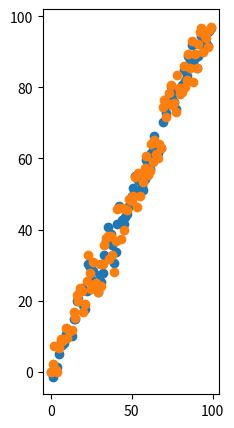

Source code (Python): (Note: this script raises an exception after producing the figure.)
import numpy as np
from matplotlib import pyplot as plt

""" constant velocity kalman filter for position and velocity """
sigma_d = 1
sigma_v = 2
sigma_z = 4

x = [np.array([[0],
               [0]])]
P = [np.array([[0.16, 0],
               [0, 0.16]])]
F = np.array([[1, 1],
             [0, 1]])
Q = np.array([[sigma_d**2, 0],
              [0, sigma_v**2]])
H = np.array([[1, 0]])
d = [x[0][0]]
v = [x[0][1]]
zt = [0]
xt = x.copy()
dt = [0]
for i in range(1, 100):
    x_temp = x[i-1].copy()
    P_temp = P[i-1].copy()
    noise_d = np.random.normal(0, sigma_d)
    noise_v = np.random.normal(0, sigma_v)
    noise_x = np.array([[noise_d],
                        [noise_v]])
    x_prior = np.dot(F, x_temp) + noise_x
    P_prior = np.dot(np.dot(F, P_temp), F.T) + Q

    z = i + np.random.normal(0, sigma_z)
    y = z - np.dot(H, x_prior.copy())
    S = np.dot(np.dot(H, P_prior), H.T) + sigma_z**2
    K = np.dot(P_prior, H.T) / S

    x_posterior = x_prior + K * y
    KH = np.dot(K, H)
    coeff = np.eye(2) - KH
    P_posterior = np.dot(coeff, P_prior)
    x.append(x_posterior)
    P.append(P_posterior)
    d.append(x_posterior[0])
    v.append(x_posterior[1])
    zt.append(z)
    xt_previous = xt[i-1].copy()
    xt_temp = np.dot(F, xt_previous) + noise_x
    xt.append(xt_temp)
    # dt.append(xt_temp[0])
    dt.append(x_prior[0])
plt.figure(num=1, figsize=(5,5))
plt.subplot(121)
plt.scatter(range(100), d, label='fusion')
plt.scatter(range(100), zt, label='observation')
plt.scatter(range(100), dt, label='motion')
plt.plot(range(100), range(100), label='groundtruth')
plt.legend(), plt.grid()

plt.subplot(122)
plt.plot(range(100), v)
plt.show()
